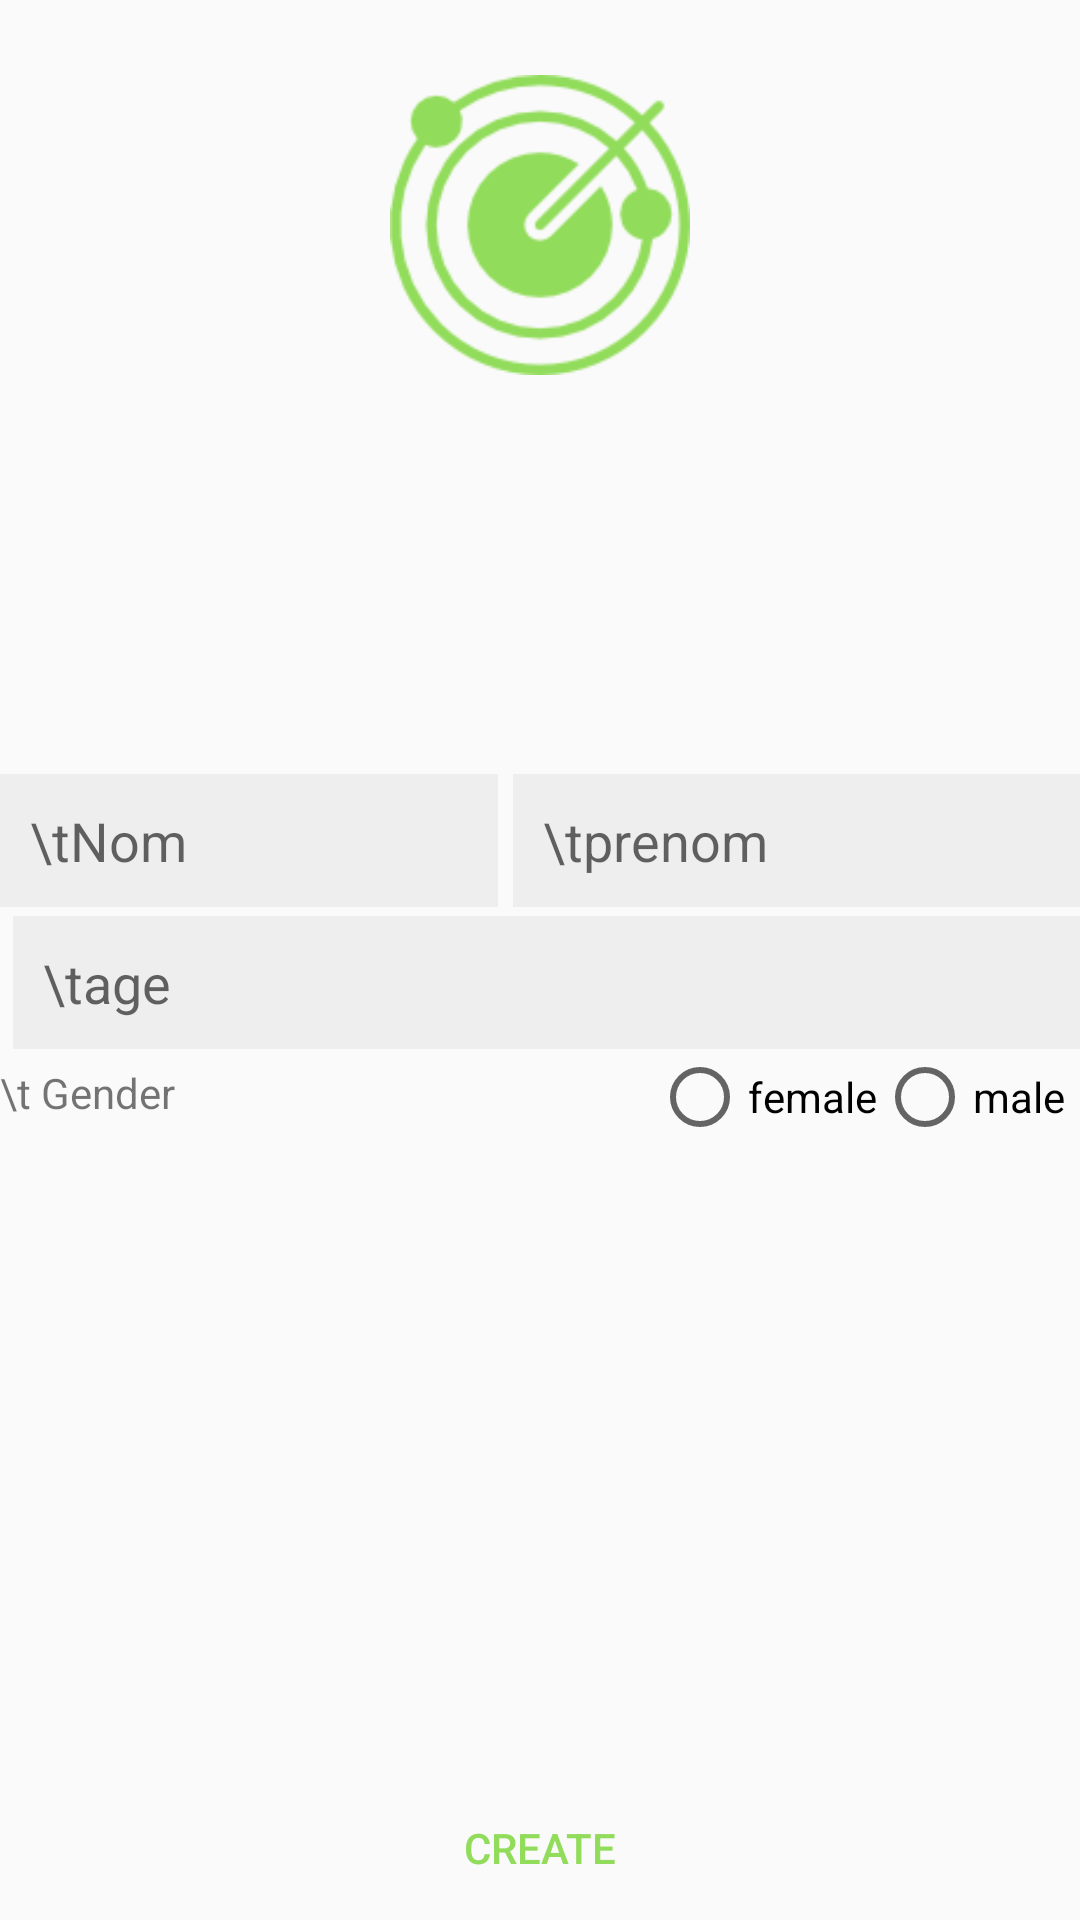

Here is an Android app screen rendered from its layout file. Give the layout XML and the strings, colors and styles it references.
<!-- AndroidManifest.xml: application theme MyMaterialTheme -->
<!-- res/layout/fragment_create_tracker.xml -->
<RelativeLayout xmlns:android="http://schemas.android.com/apk/res/android"
    xmlns:tools="http://schemas.android.com/tools"
    android:layout_width="match_parent"
    android:layout_height="match_parent"
    tools:context="dali.survillance.fragment.CreateTrackerFragment">
    <ImageView
        android:layout_width="100dp"
        android:layout_height="100dp"
        android:src="@drawable/logo"
        android:layout_centerInParent="true"
        android:layout_alignParentTop="true"
        android:layout_marginTop="25dp"
        android:background="@android:color/transparent"
        android:scaleType="centerCrop" />
    <LinearLayout
        android:layout_width="match_parent"
        android:layout_height="match_parent"
        android:gravity="center"
        android:orientation="vertical">

        <LinearLayout
            android:layout_width="match_parent"
            android:layout_height="wrap_content"
            android:orientation="horizontal"
            android:weightSum="1">
            <EditText
                android:id="@+id/id_create_tracker_name"
                android:layout_width="wrap_content"
                android:layout_height="wrap_content"
                android:background="@color/colorgreylight"
                android:padding="10dp"
                android:hint="\tNom"
                android:layout_weight="0.5"/>
            <EditText
                android:layout_marginLeft="5dp"
                android:id="@+id/id_create_tracker_prenom"
                android:layout_weight="0.5"
                android:background="@color/colorgreylight"
                android:padding="10dp"
                android:layout_width="wrap_content"
                android:layout_height="wrap_content"
                android:hint="\tprenom"/>
        </LinearLayout>
        <EditText

            android:id="@+id/id_create_tracker_age"
            android:inputType="number"
            android:maxLength="2"
            android:maxLines="1"
            android:background="@color/colorgreylight"
            android:padding="10dp"
            android:layout_marginTop="3dp"
            android:layout_marginLeft="3dp"
            android:layout_width="match_parent"
            android:layout_height="wrap_content"
            android:hint="\tage"/>
        <LinearLayout
        android:layout_width="match_parent"
        android:layout_height="wrap_content"
        android:orientation="horizontal"
        android:weightSum="1">
        <TextView
            android:layout_width="match_parent"
            android:layout_height="wrap_content"
            android:layout_weight="0.7"
            android:text="\t Gender"
            android:layout_marginTop="5dp"
            android:gravity="center_vertical" />
        <RadioGroup
            android:id="@+id/id_create_tracker_rg_gender"
            android:layout_weight="0.3"
            android:layout_width="match_parent"
            android:layout_height="wrap_content"
            android:orientation="horizontal"
            android:gravity="right"
            android:layout_marginRight="5dp"
            android:checkedButton="@+id/R.id.id_inscri_radio_male"
            >
            <RadioButton
                android:layout_width="wrap_content"
                android:layout_height="wrap_content"
                android:id="@+id/id_create_tracker_radio_female"

                android:text="female"/>
            <RadioButton
                android:layout_width="wrap_content"
                android:layout_height="wrap_content"
                android:id="@+id/id_create_tracker_radio_male"

                android:text="male"
                />
        </RadioGroup>
    </LinearLayout>
    </LinearLayout>




    <Button
        android:text="Create"
        android:layout_width="match_parent"
        android:layout_height="wrap_content"
        android:layout_alignParentBottom="true"
        android:textColor="@color/colorPrimary"
        android:background="@drawable/ripple_custom"
        android:id="@+id/id_create_tracker_bt_create" />
</RelativeLayout>
<!-- resources referenced by this layout -->
<resources>
  <color name="colorPrimary">#91DC5A</color>
  <color name="colorgreylight">#eeeeee</color>
  <!-- drawable logo: png bitmap (drawable, 7974 bytes) -->
  <!-- drawable ripple_custom (drawable) -->
  <?xml version="1.0" encoding="utf-8"?>
  <selector xmlns:android="http://schemas.android.com/apk/res/android">
      <item android:state_pressed="true">
          <shape>
              <solid android:color="@color/colorgrey"/>
          </shape>
      </item>
      <shape>
          <solid android:color="@android:color/transparent"/>
      </shape>
  </selector>
  <style name="MyMaterialTheme" parent="MyMaterialTheme.Base">
  
      </style>
  <color name="colorgrey">#cecece</color>
  <style name="MyMaterialTheme.Base" parent="Theme.AppCompat.Light.DarkActionBar">
          <item name="windowNoTitle">true</item>
          <item name="windowActionBar">false</item>
          <item name="colorPrimary">@color/colorPrimary</item>
          <item name="colorPrimaryDark">@color/colorPrimaryDark</item>
          <item name="colorAccent">@color/colorAccent</item>
      </style>
  <color name="colorPrimaryDark">#a1ef68</color>
  <color name="colorAccent">#FF4081</color>
</resources>
